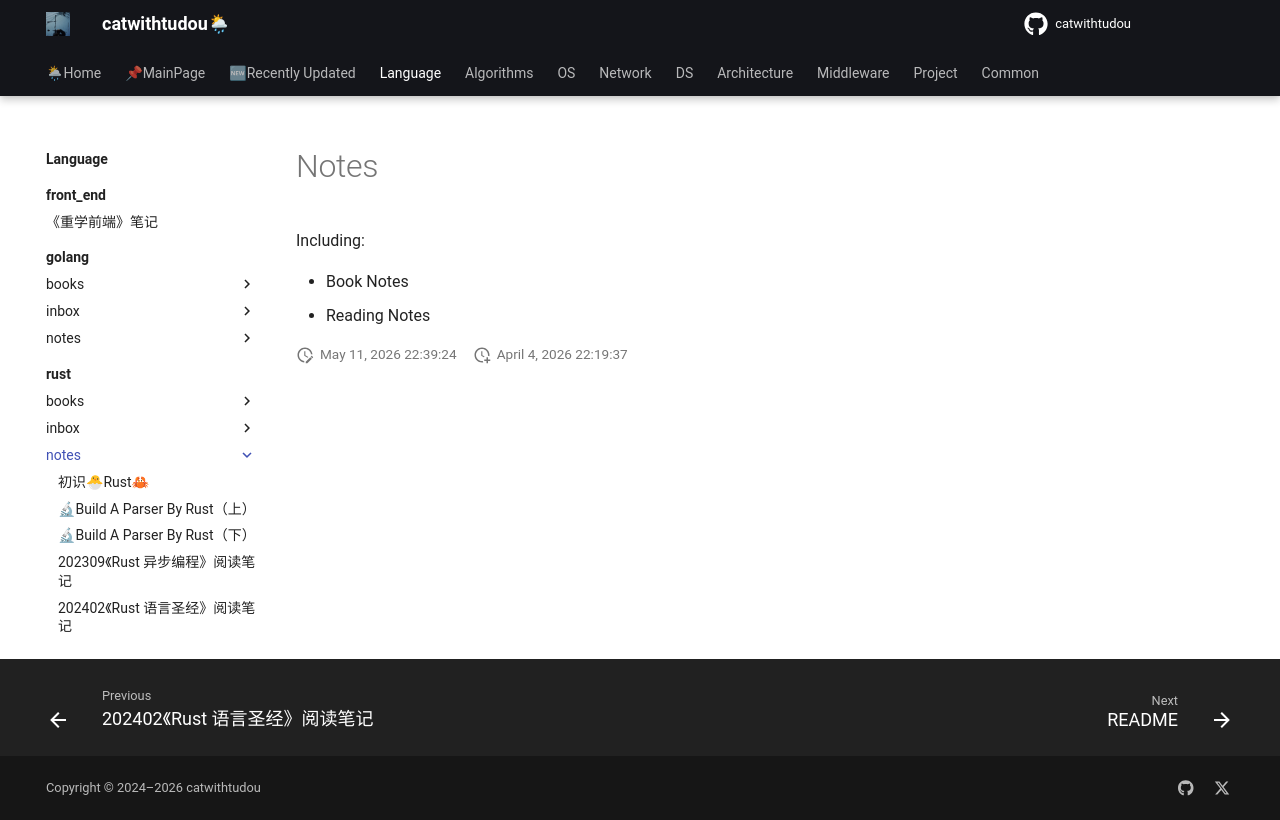

repository: catwithtudou/new_blog · page: language/rust/notes/index.html · generator: mkdocs

# Notes

Including:

- Book Notes
- Reading Notes
